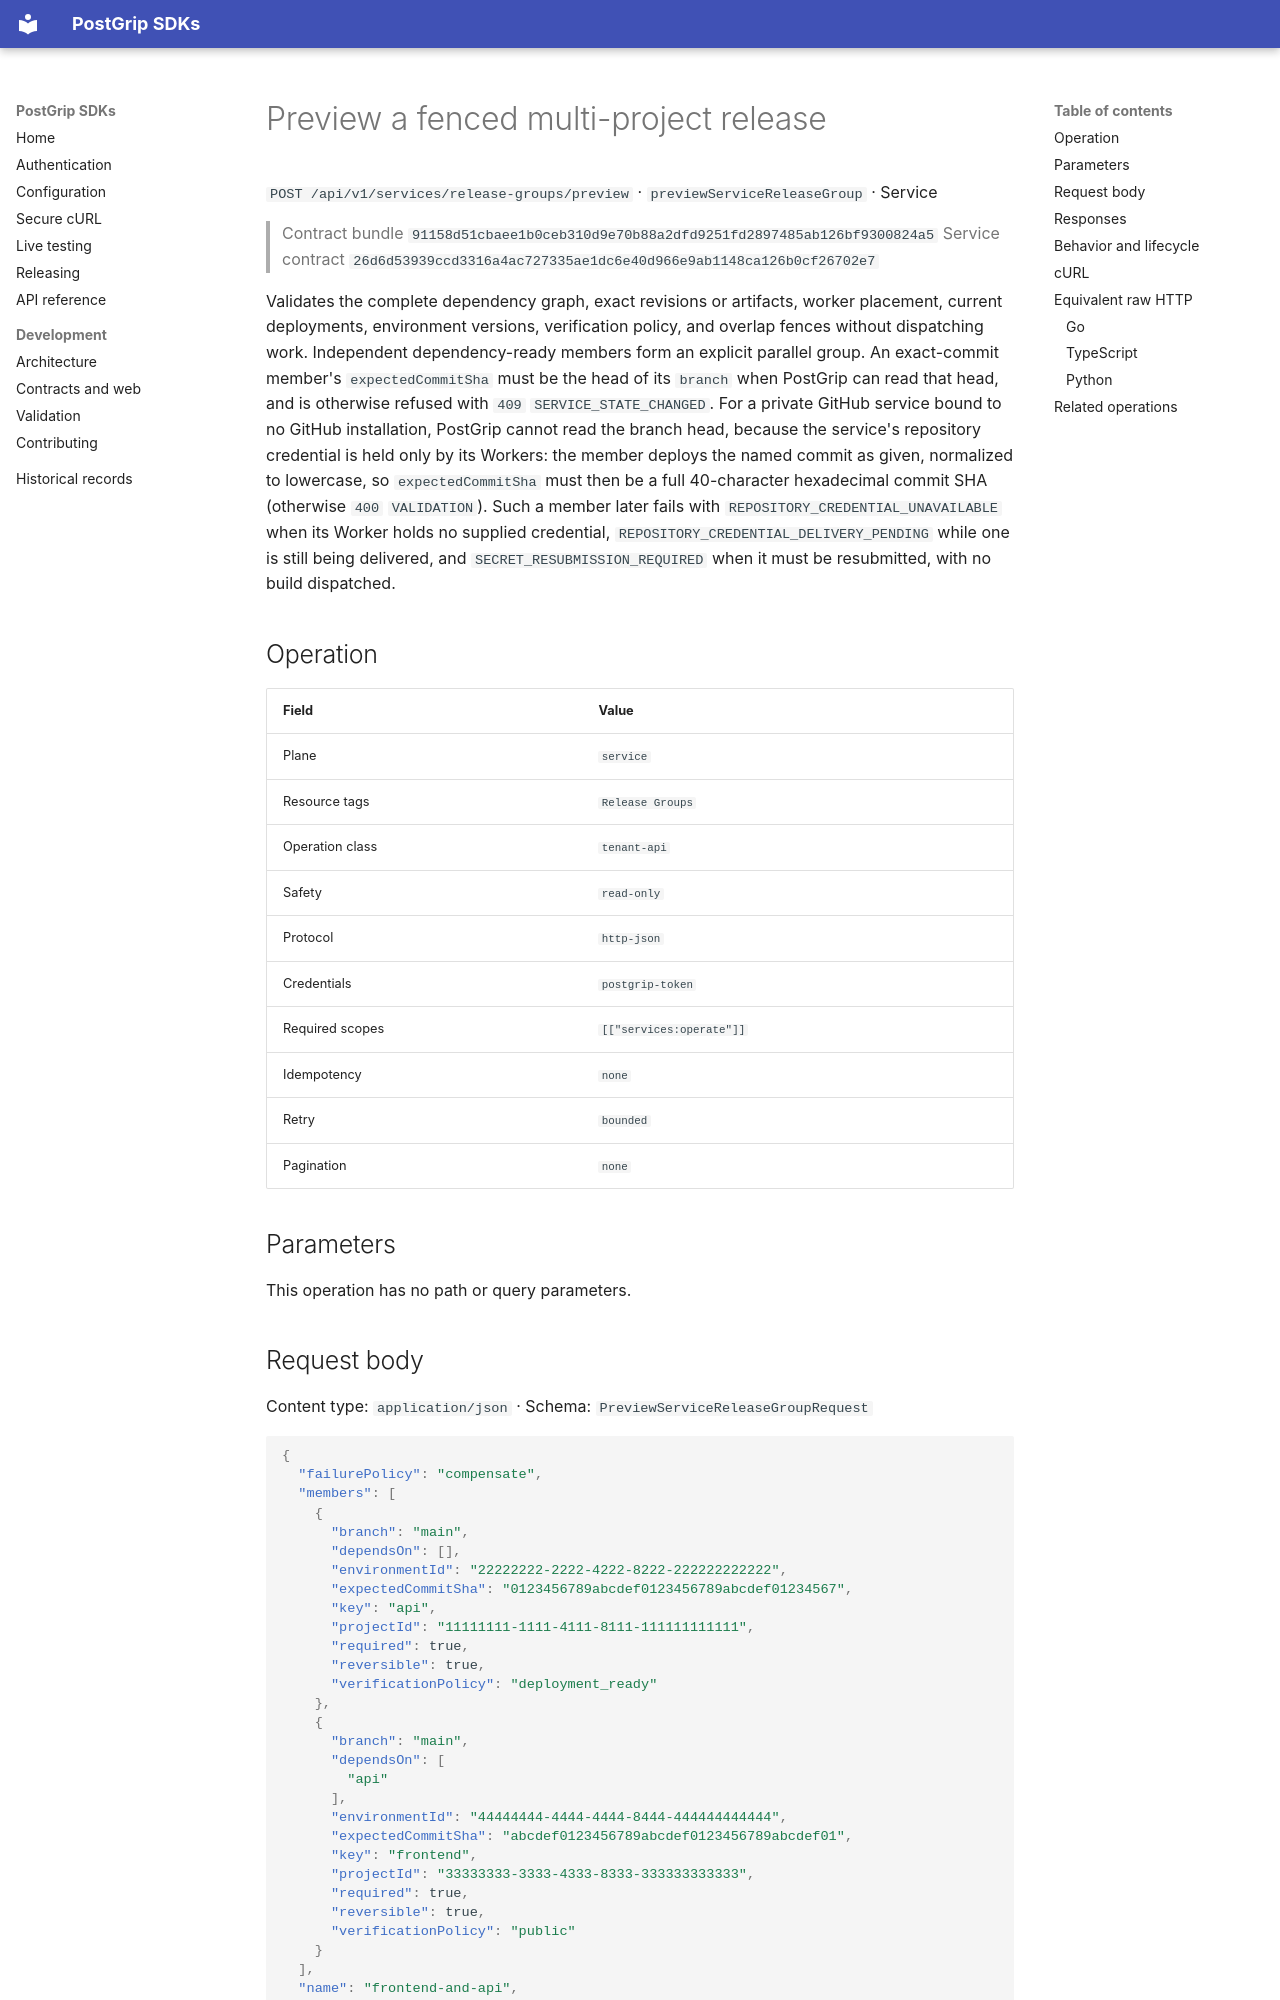

repository: postgrip-io/postgrip-sdk · page: reference/91158d51cbaee1b0ceb310d9e70b88a2dfd9251fd2897485ab126bf9300824a5/service/previewServiceReleaseGroup/index.html · generator: mkdocs

# Preview a fenced multi-project release

`POST /api/v1/services/release-groups/preview` · `previewServiceReleaseGroup` · Service

> Contract bundle `91158d51cbaee1b0ceb310d9e70b88a2dfd9251fd2897485ab126bf9300824a5`
> Service contract `26d6d53939ccd3316a4ac727335ae1dc6e40d966e9ab1148ca126b0cf26702e7`

Validates the complete dependency graph, exact revisions or artifacts, worker placement, current deployments, environment versions, verification policy, and overlap fences without dispatching work. Independent dependency-ready members form an explicit parallel group. An exact-commit member's `expectedCommitSha` must be the head of its `branch` when PostGrip can read that head, and is otherwise refused with `409` `SERVICE_STATE_CHANGED`. For a private GitHub service bound to no GitHub installation, PostGrip cannot read the branch head, because the service's repository credential is held only by its Workers: the member deploys the named commit as given, normalized to lowercase, so `expectedCommitSha` must then be a full 40-character hexadecimal commit SHA (otherwise `400` `VALIDATION`). Such a member later fails with `REPOSITORY_CREDENTIAL_UNAVAILABLE` when its Worker holds no supplied credential, `REPOSITORY_CREDENTIAL_DELIVERY_PENDING` while one is still being delivered, and `SECRET_RESUBMISSION_REQUIRED` when it must be resubmitted, with no build dispatched.

## Operation

| Field | Value |
| --- | --- |
| Plane | `service` |
| Resource tags | `Release Groups` |
| Operation class | `tenant-api` |
| Safety | `read-only` |
| Protocol | `http-json` |
| Credentials | `postgrip-token` |
| Required scopes | `[["services:operate"]]` |
| Idempotency | `none` |
| Retry | `bounded` |
| Pagination | `none` |

## Parameters

This operation has no path or query parameters.

## Request body

Content type: `application/json` · Schema: `PreviewServiceReleaseGroupRequest`

```json
{
  "failurePolicy": "compensate",
  "members": [
    {
      "branch": "main",
      "dependsOn": [],
      "environmentId": "22222222-2222-4222-8222-222222222222",
      "expectedCommitSha": "0123456789abcdef0123456789abcdef01234567",
      "key": "api",
      "projectId": "11111111-1111-4111-8111-111111111111",
      "required": true,
      "reversible": true,
      "verificationPolicy": "deployment_ready"
    },
    {
      "branch": "main",
      "dependsOn": [
        "api"
      ],
      "environmentId": "44444444-4444-4444-8444-444444444444",
      "expectedCommitSha": "abcdef0123456789abcdef0123456789abcdef01",
      "key": "frontend",
      "projectId": "33333333-3333-4333-8333-333333333333",
      "required": true,
      "reversible": true,
      "verificationPolicy": "public"
    }
  ],
  "name": "frontend-and-api",
  "successPolicy": "all_required"
}
```
